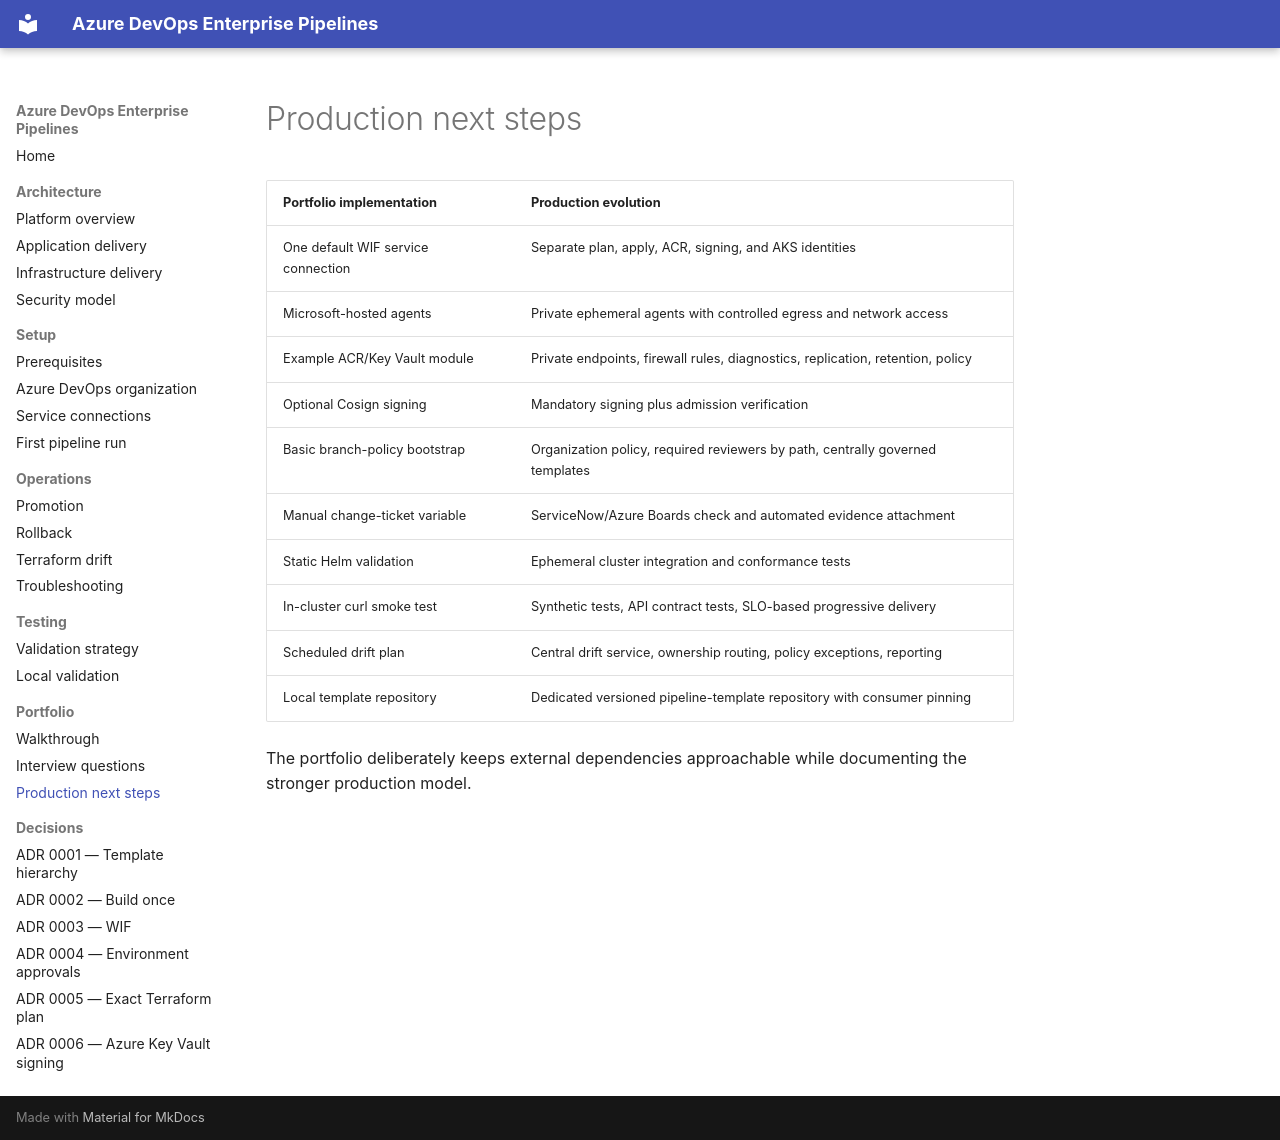

repository: harshilamin/azure-devops-enterprise-pipelines · page: portfolio/production-next-steps/index.html · generator: mkdocs

# Production next steps

| Portfolio implementation | Production evolution |
|---|---|
| One default WIF service connection | Separate plan, apply, ACR, signing, and AKS identities |
| Microsoft-hosted agents | Private ephemeral agents with controlled egress and network access |
| Example ACR/Key Vault module | Private endpoints, firewall rules, diagnostics, replication, retention, policy |
| Optional Cosign signing | Mandatory signing plus admission verification |
| Basic branch-policy bootstrap | Organization policy, required reviewers by path, centrally governed templates |
| Manual change-ticket variable | ServiceNow/Azure Boards check and automated evidence attachment |
| Static Helm validation | Ephemeral cluster integration and conformance tests |
| In-cluster curl smoke test | Synthetic tests, API contract tests, SLO-based progressive delivery |
| Scheduled drift plan | Central drift service, ownership routing, policy exceptions, reporting |
| Local template repository | Dedicated versioned pipeline-template repository with consumer pinning |

The portfolio deliberately keeps external dependencies approachable while documenting the stronger production model.
